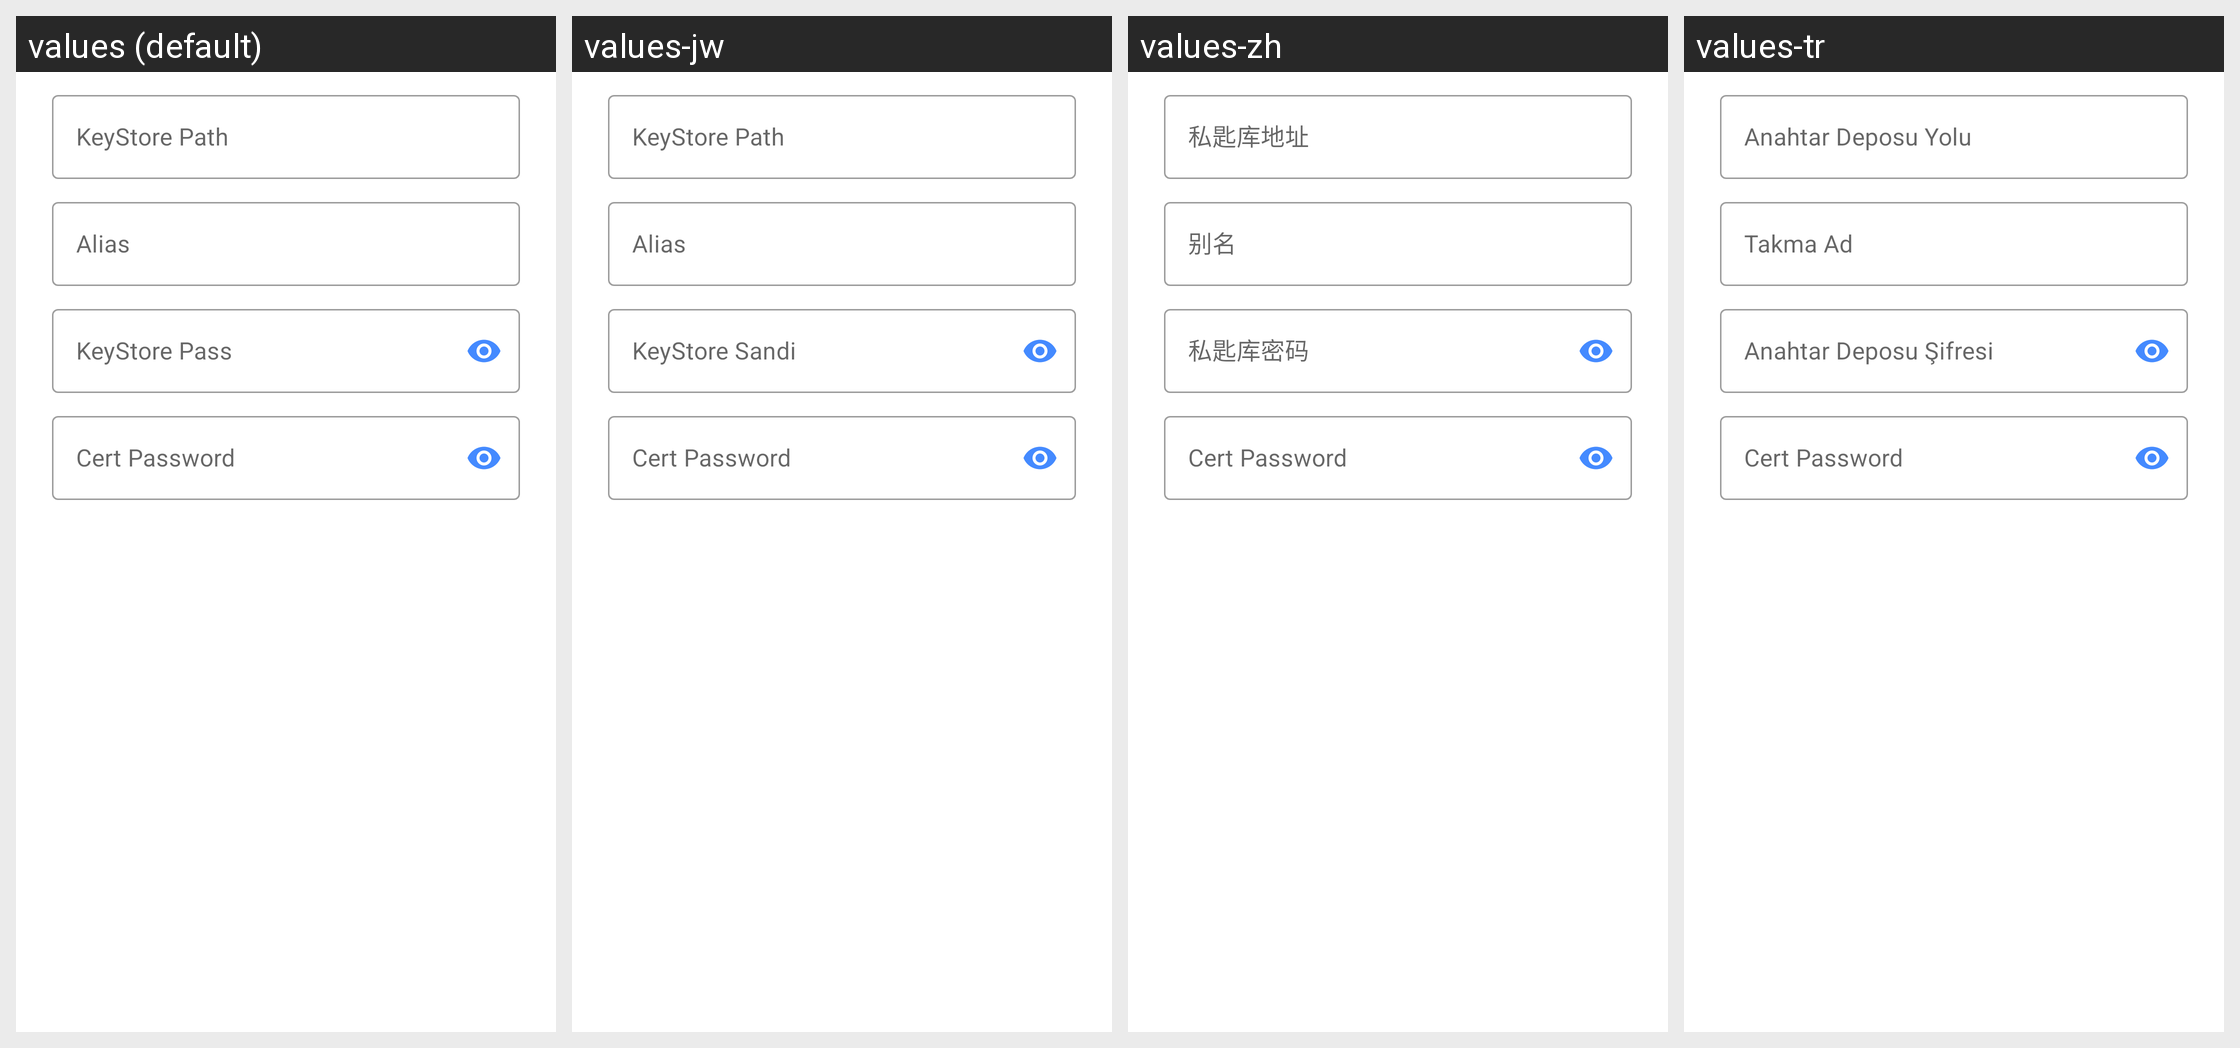

Locale-by-locale string values for the Android screen shown in this grid:
Android screen res/layout/dialog_custom_sign.xml rendered under 4 locales, left to right: values (default), values-jw, values-zh, values-tr. Device: Nexus 5 (rendered at 1080×1920; each locale shown at half size, 540×960, under a caption strip naming it); theme AppTheme.
Other locales in the repository, not shown: values-ar, values-de, values-es, values-fr, values-id, values-ru, values-uk, values-zh-rTW.
Strings drawn on this screen, with the default value and each locale's value (text and hints the layout hard-codes, and strings that could not be matched under every locale, appear in the picture but are not listed):

keystore_path
  values: KeyStore Path
  values-jw: KeyStore Path
  values-zh: 私匙库地址
  values-tr: Anahtar Deposu Yolu

alias
  values: Alias
  values-jw: Alias
  values-zh: 别名
  values-tr: Takma Ad

keystore_password
  values: KeyStore Pass
  values-jw: KeyStore Sandi
  values-zh: 私匙库密码
  values-tr: Anahtar Deposu Şifresi
